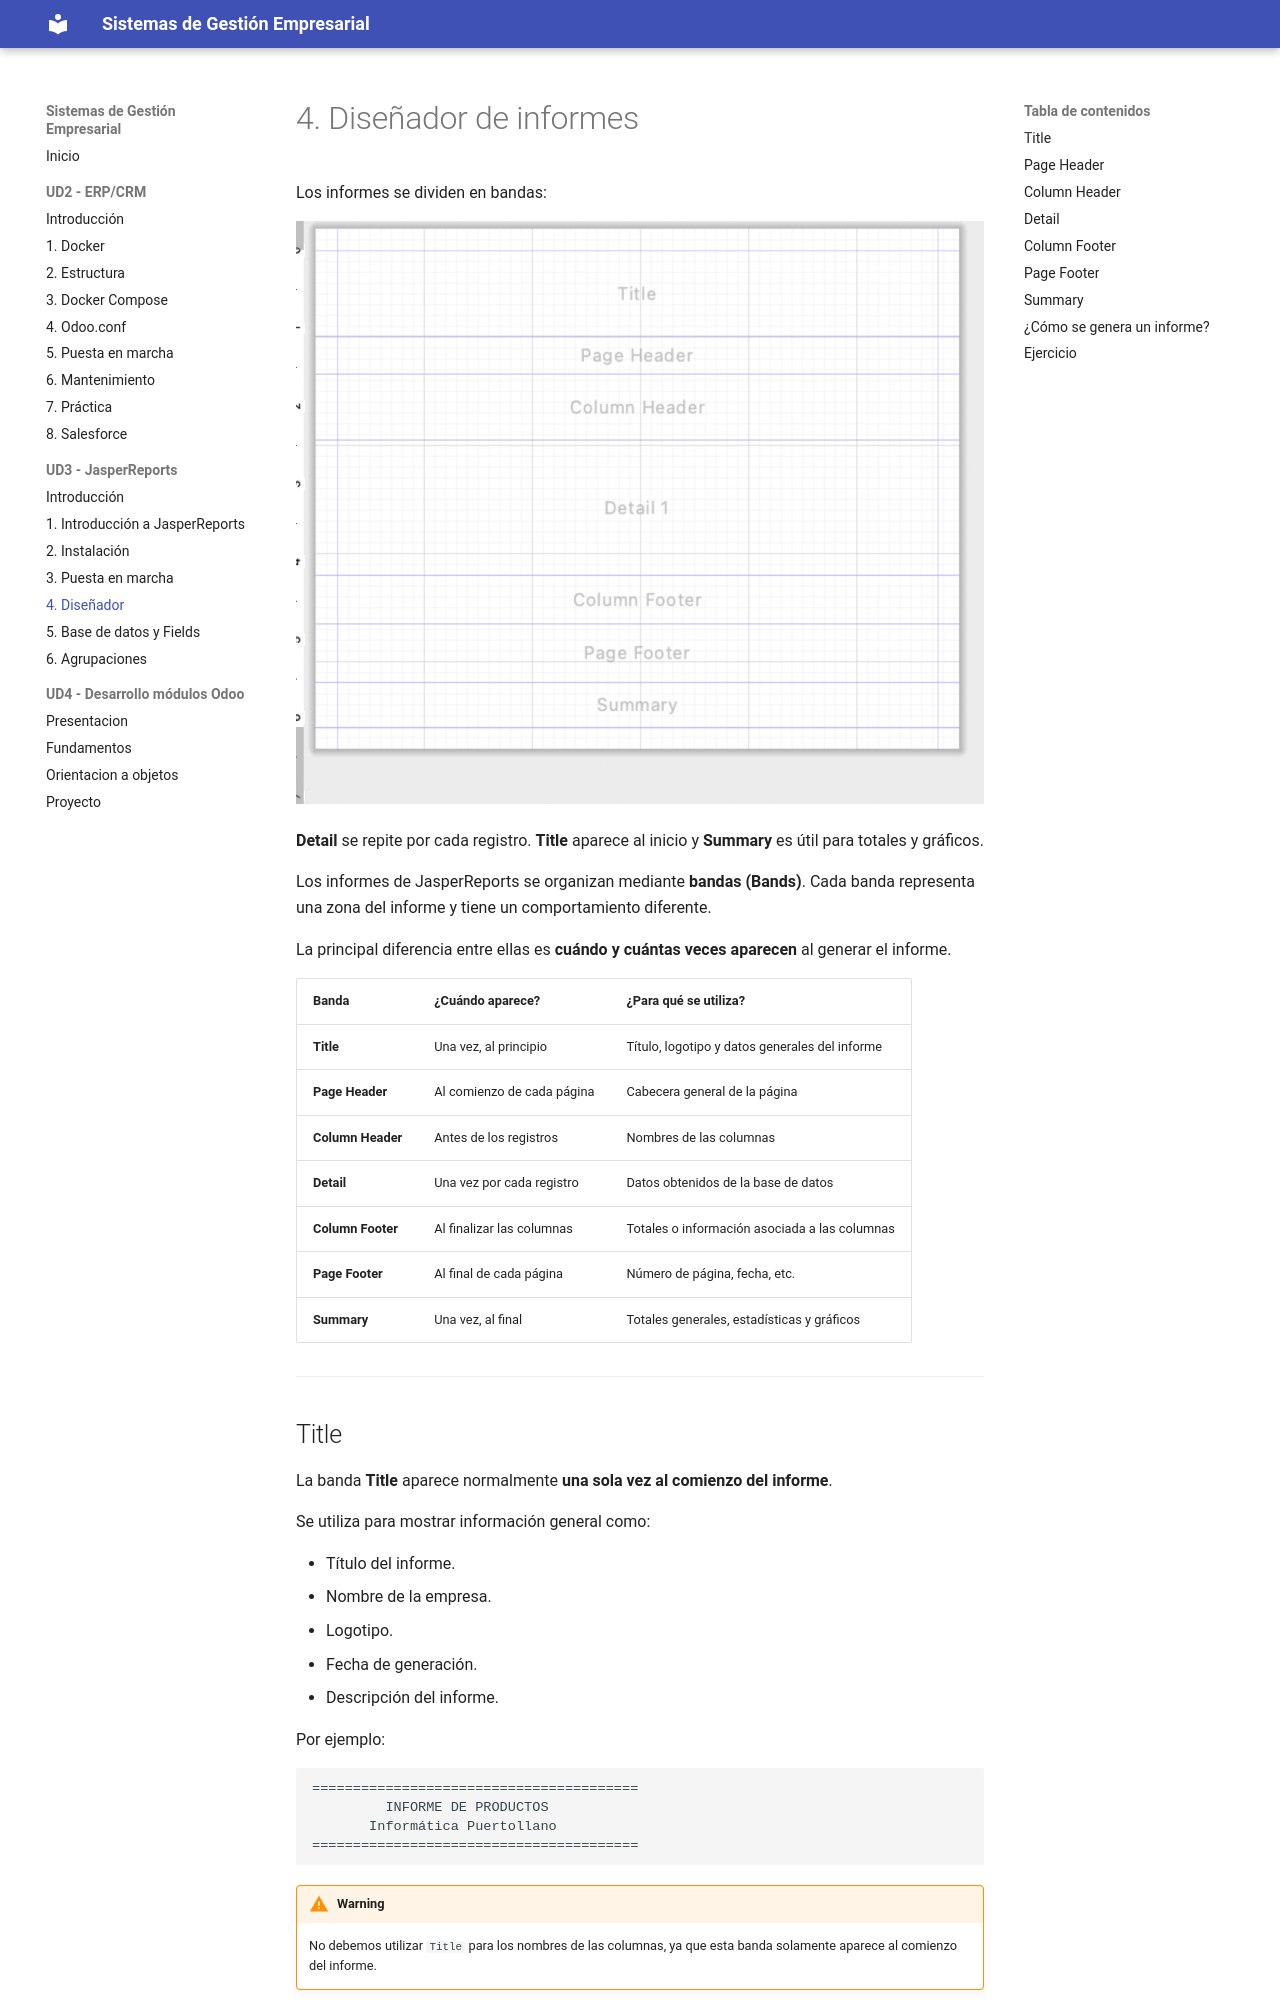

repository: alion1992/SGE-20262027 · page: ud3/disenador/index.html · generator: mkdocs

# 4. Diseñador de informes

Los informes se dividen en bandas:

![alt text](image-4.png)

**Detail** se repite por cada registro. **Title** aparece al inicio y **Summary** es útil para totales y gráficos.


Los informes de JasperReports se organizan mediante **bandas (Bands)**. Cada banda representa una zona del informe y tiene un comportamiento diferente.

La principal diferencia entre ellas es **cuándo y cuántas veces aparecen** al generar el informe.

| Banda | ¿Cuándo aparece? | ¿Para qué se utiliza? |
|---|---|---|
| **Title** | Una vez, al principio | Título, logotipo y datos generales del informe |
| **Page Header** | Al comienzo de cada página | Cabecera general de la página |
| **Column Header** | Antes de los registros | Nombres de las columnas |
| **Detail** | Una vez por cada registro | Datos obtenidos de la base de datos |
| **Column Footer** | Al finalizar las columnas | Totales o información asociada a las columnas |
| **Page Footer** | Al final de cada página | Número de página, fecha, etc. |
| **Summary** | Una vez, al final | Totales generales, estadísticas y gráficos |

---

## Title

La banda **Title** aparece normalmente **una sola vez al comienzo del informe**.

Se utiliza para mostrar información general como:

- Título del informe.
- Nombre de la empresa.
- Logotipo.
- Fecha de generación.
- Descripción del informe.

Por ejemplo:

```text
========================================
         INFORME DE PRODUCTOS
       Informática Puertollano
========================================
```

!!! warning
    No debemos utilizar `Title` para los nombres de las columnas, ya que esta banda solamente aparece al comienzo del informe.

---
